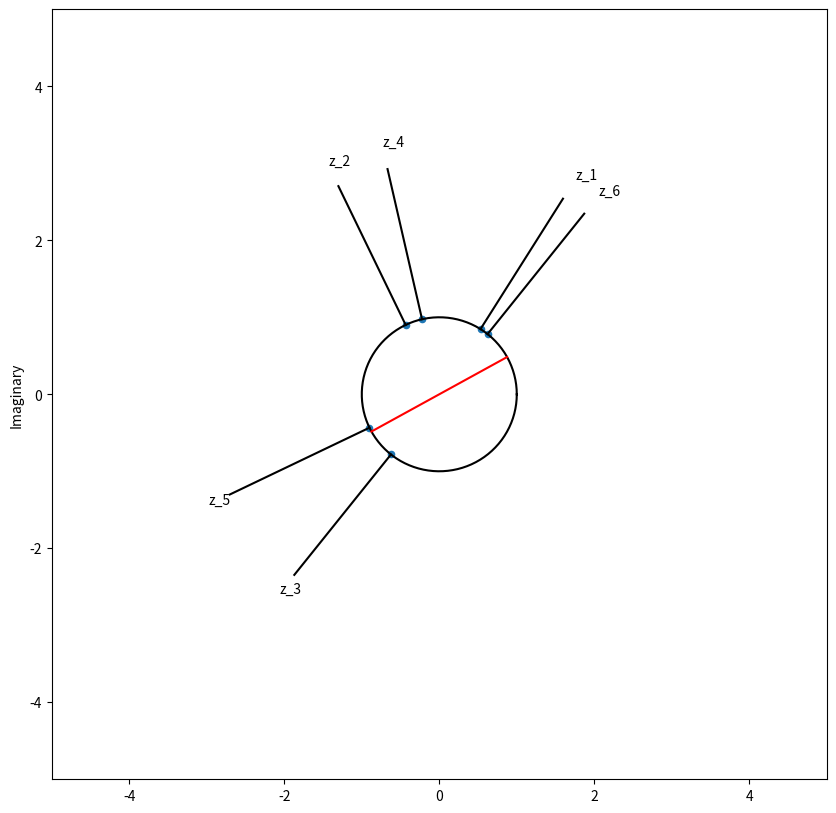
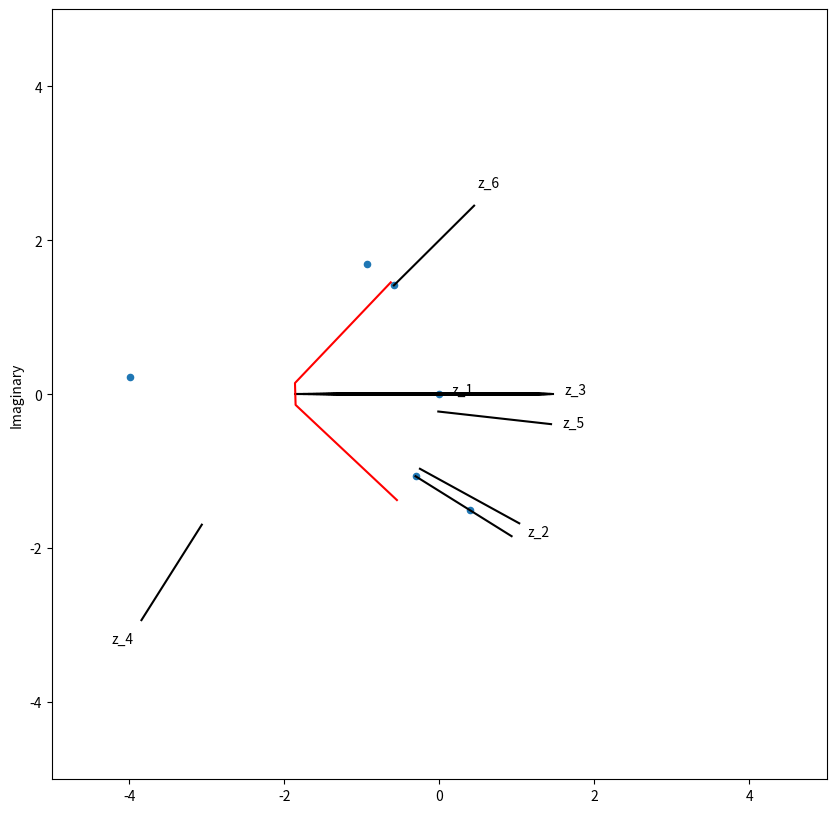

Here is the Python script that generated these plots, in order:
import math

import matplotlib.pyplot as plt
import numpy as np
from matplotlib.lines import Line2D

class Spider:
    ## A spider is the fundamental object of our space.
    ## It has legs that go off to infinity (or |z| = exp(2). Close enough)
    ## The legs land at points in C and do not cross.
    ## Spiders may be equivalent under a certain homotopy condition, which we currently ignore

    ## A spider may be is defined by a rational angle
    ## In this case, it has legs going radially with endpoints at exp(2^j 2pi i theta)
    def __init__(self, theta=0, endpoints=np.empty(0), legs=np.empty((0, 0))):
        if theta == 0:  # If we are given the endpoints & legs
            self.endpoints = endpoints  # Give the endpoints
            self.legs = legs  # Give the legs
        else:  # If we are given the starting angle
            angles = np.array([theta, theta * 2 % 1])  # Initialize an array of angles
            while not any(
                np.abs(angles[-1] * 2 % 1 - angles[:-1]) < math.pow(10, -6)
            ):  # While the angles in the array differ by at least 10^-6
                angles = np.append(
                    angles, angles[-1] * 2 % 1
                )  # Add double the last angle to the array
            self.endpoints = np.exp(
                2 * np.pi * 1j * angles
            )  # The endpoints are points on the unit circle of those angles
            self.legs = np.kron(
                np.linspace(1, 3, 100), self.endpoints[:, np.newaxis]
            )  # Legs are straight lines perpindicular to the circle
        self.divline = np.linspace(-1, 1, 100) * np.sqrt(
            self.endpoints[0]
        )  # Constructs the appropriate line dividing the space in two halves
        self.knead = []  # Initialize the kneading sequence
        for point in self.endpoints:  # For each endpoint
            if (
                round((point / np.sqrt(self.endpoints[0])).imag, 7) > 0
            ):  # If the endpoint is in region A
                self.knead.append("A")  # Give it a kneading value of 'A'
            elif (
                round((point / np.sqrt(self.endpoints[0])).imag, 7) < 0
            ):  # If the endpoint is in region B
                self.knead.append("B")  # Give it a kneading value of 'B'
            elif (
                round((point / np.sqrt(self.endpoints[0])).real, 7) == -1
            ):  # If the endpoint hits the cc boundary of A
                self.knead.append("*1")  # Give it a kneading value of '*1'
            elif (
                round((point / np.sqrt(self.endpoints[0])).real, 7) == 1
            ):  # If the endpoint hits the C boundary of A
                self.knead.append("*2")  # Give it a kneading value of '*2'

    def graph(self, draw_circ=False):  # To graph the spider
        plt.figure(figsize=(10, 10))  # Makes a 10x10 grid
        for leg in self.legs:  # For each leg
            plt.plot(leg.real, leg.imag, "black")  # Plot the leg in black
        if draw_circ == True:
            plt.plot(
                np.exp(np.linspace(0, 2 * np.pi, 100) * 1j).real,
                np.exp(np.linspace(0, 2 * np.pi, 100) * 1j).imag,
                "black",
            )  # Plot the unit circle in black
        limit = 5  # Set limits for axis
        plt.plot(
            self.divline.real, self.divline.imag, "red"
        )  # Plots the dividing line in red
        plt.scatter(
            self.endpoints.real, self.endpoints.imag, s=20, marker="o"
        )  # Plots the endpoints of the spider in blue
        i = 0  # Intializing an index
        while i < len(self.endpoints):  # While this is a valid index for an endpoint
            plt.text(
                1.1 * self.legs[i][99].real,
                1.1 * self.legs[i][99].imag,
                "z_" + str(i + 1),
            )  # Label the endpoints
            i += 1  # Increase the index
        plt.xlim((-limit, limit))  # Plot real axis
        plt.ylim((-limit, limit))  # Plot imaginary axis
        plt.ylabel("Imaginary")  # Label the imaginary axis
        plt.show()  # Show the plot

    def update(self):
        z_2 = self.endpoints[1]  # Select z_2 so we don't have to keep calling it
        i = 0  # Initialize an index
        new_endpoints = np.empty(0)  # Initialize an array for future endpoints
        while (
            i < len(self.endpoints) - 1
        ):  # While i is an index of an endpoint except for the last endpoint
            if self.knead[i] == "A" or self.knead[i] == "*1":
                new_endpoints = np.append(
                    new_endpoints, 2 * np.sqrt(self.endpoints[i + 1] / z_2) - 2
                )  # Compute where the corresponding new endpoint is
            if self.knead[i] == "B" or self.knead[i] == "*2":
                new_endpoints = np.append(
                    new_endpoints, -2 * np.sqrt(self.endpoints[i + 1] / z_2) - 2
                )  # Compute where the corresponding new endpoint is
            i += 1  # Increase the index
        new_endpoints = np.append(
            new_endpoints,
            2 * np.sqrt(2 * self.endpoints[len(self.endpoints) - 1] / z_2) - 2,
        )  # Add the last future endpoint
        new_divline = np.empty(0)  # Initialize a new dividing line
        for point in self.divline:  # For each point in the current dividing line
            new_divline = np.append(
                new_divline, 2 * np.sqrt(point / z_2) - 2
            )  # Compute where that point goes under p^-1 and append to the new dividing line
        new_legs = np.empty(100)  # Initialize new set of legs
        i = 0
        while i < len(self.endpoints):
            new_leg = np.empty(0)  # Initialize a new leg
            for point in self.legs[i]:
                if self.knead[i] == "A" or self.knead[i] == "*1":
                    new_leg = np.append(
                        new_leg, 2 * np.sqrt(point / z_2) - 2
                    )  # Add a new point to the new leg under p^-1
                if self.knead[i] == "B" or self.knead[i] == "*2":
                    new_leg = np.append(
                        new_leg, -2 * np.sqrt(point / z_2) - 2
                    )  # Add a new point to the new leg under p^-1
            new_legs = np.vstack(
                (new_legs, [new_leg])
            )  # Combine the new legs into a list of new legs
            i += 1
        self.endpoints = (
            new_endpoints  # Change the endpoints of the spider to the new endpoints
        )
        self.legs = new_legs  # Change the legs of the spider to the new legs
        self.divline = new_divline  # Change the dividing line of the spider to the new dividing line

    def listpts(self):
        print("knead", self.knead)  # Prints the kneading sequence
        print("endpoints:", self.endpoints)  # Prints the list of endpoints
        print("new endpoints:", self.update())  # Prints the list of future endpoints
        print("legs:", self.legs)  # Prints the legs

favorite = Spider(theta=9 / 56)

favorite.graph(True)

favorite.update()

favorite.graph()

